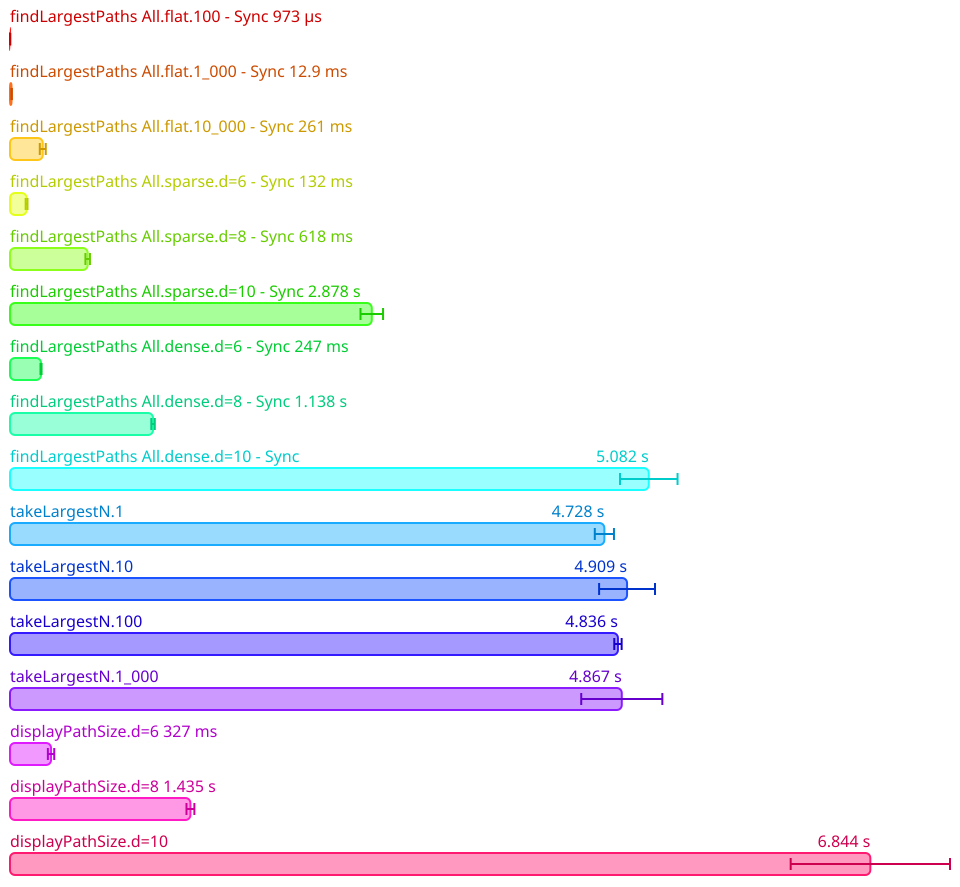

Values plotted in this chart, from the file beside it:
Name, Mean (ps), 2*Stdev (ps), Allocated, Copied, Peak Memory
All.findLargestPaths All.flat.100 - Sync, 973278437, 82529076, 975437, 10456, 45088768
All.findLargestPaths All.flat.1_000 - Sy…, 12926377500, 561230700, 10095432, 1066804, 45088768
All.findLargestPaths All.flat.10_000 - S…, 260645700000, 23719761890, 108532575, 24277231, 45088768
All.findLargestPaths All.sparse.d=6 - Sy…, 131887100000, 7369185626, 72423492, 18018299, 45088768
All.findLargestPaths All.sparse.d=8 - Sy…, 618017430000, 17954910316, 303654125, 85771156, 127926272
All.findLargestPaths All.sparse.d=10 - S…, 2878005220000, 89712657226, 1266974436, 382504952, 537919488
All.findLargestPaths All.dense.d=6 - Syn…, 246775312500, 4248193746, 140179288, 35958600, 537919488
All.findLargestPaths All.dense.d=8 - Syn…, 1137926820000, 13838309170, 585331439, 165914657, 537919488
All.findLargestPaths All.dense.d=10 - Sy…, 5081592900000, 228875421118, 2449963384, 736338743, 960495616
All.takeLargestN.1, 4728375040000, 76256492072, 2417977552, 714167068, 1044381696
All.takeLargestN.10, 4908822075000, 222309095698, 2417990950, 714112471, 1074790400
All.takeLargestN.100, 4836418220000, 29227018434, 2417995125, 714069926, 1080033280
All.takeLargestN.1_000, 4866876640000, 322605934728, 2417579284, 714017331, 1080033280
All.displayPathSize.d=6, 326613460000, 25369443402, 270713262, 44519150, 1080033280
All.displayPathSize.d=8, 1435392080000, 31411120192, 1115812215, 201903404, 1080033280
All.displayPathSize.d=10, 6844194600000, 633689142842, 4579695039, 881357457, 1080033280
